Labelled photos from "exercise_quality_v1", an image-classification folder in ody09/GymProject. The possible labels are: bicep curl bad form, bicep curl good form, push-up bad form, push-up good form, squat bad form, squat good form.

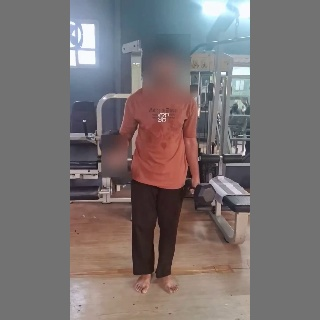
Label: bicep curl bad form

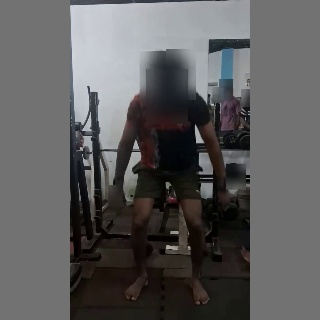
Label: squat bad form

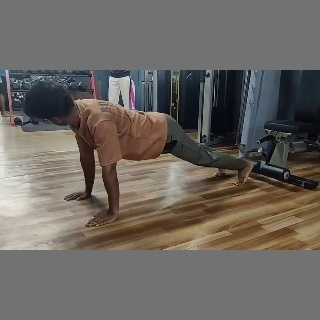
Label: push-up good form

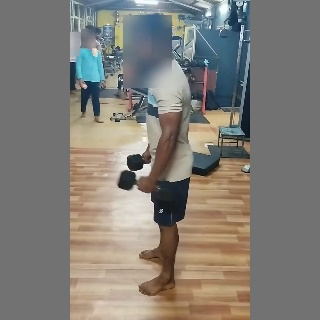
Label: bicep curl good form

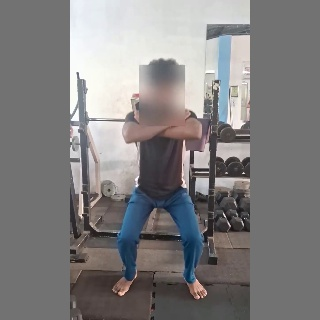
Label: squat good form

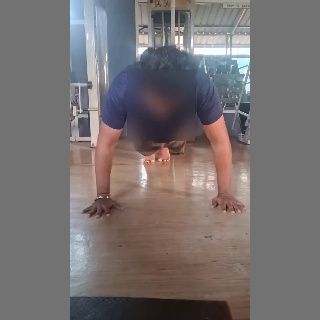
Label: push-up bad form
